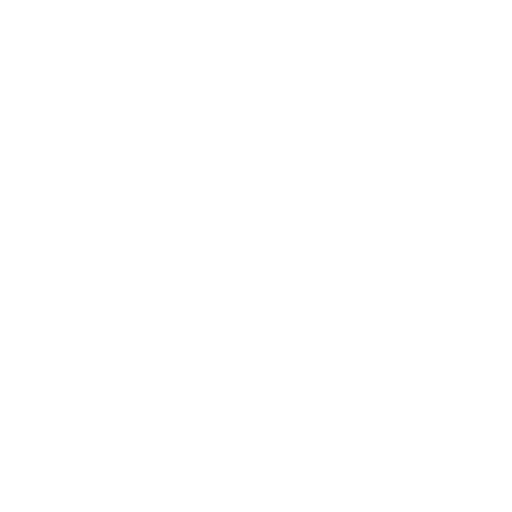
t = 0.00 s
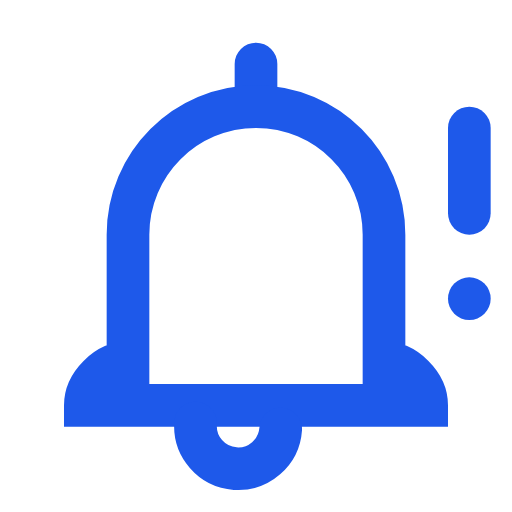
t = 0.70 s
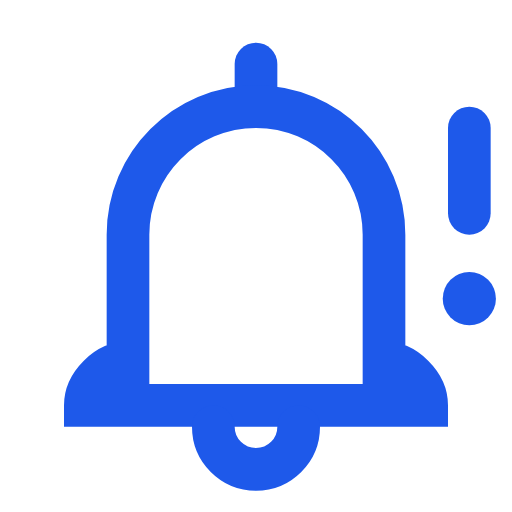
t = 1.41 s
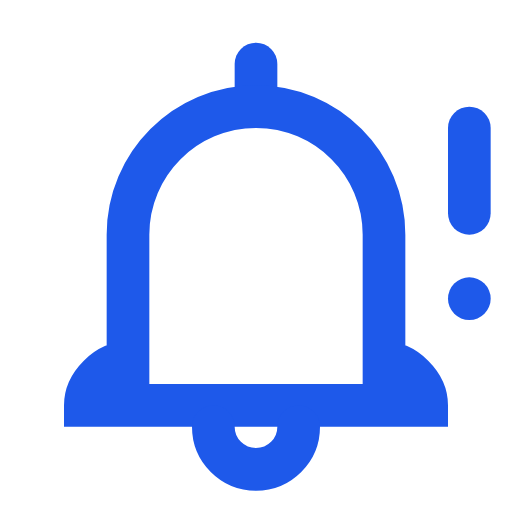
t = 2.09 s
t = 2.35 s: frame unchanged from t = 2.09 s, image omitted
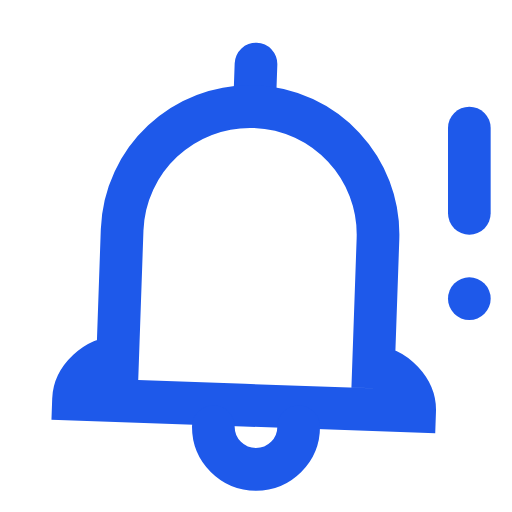
t = 3.50 s

The animated SVG that drew these frames (rendered in a browser with its animation timeline set to each time). Animation: 10 SMIL elements (animate=7,animateTransform=2,set=1); one cycle of 3.50 s, repeats indefinitely.

<svg xmlns="http://www.w3.org/2000/svg" width="1em" height="1em" viewBox="0 0 24 24"><g fill="none" stroke="#1e59ea" stroke-linecap="round" stroke-width="2"><g><path stroke-dasharray="4" stroke-dashoffset="4" d="M12 3V5"><animate fill="freeze" attributeName="stroke-dashoffset" dur="0.1s" values="4;0"/></path><path stroke-dasharray="28" stroke-dashoffset="28" d="M12 5C8.68629 5 6 7.68629 6 11L6 17C5 17 4 18 4 19H12M12 5C15.3137 5 18 7.68629 18 11L18 17C19 17 20 18 20 19H12"><animate fill="freeze" attributeName="stroke-dashoffset" begin="0.1s" dur="0.2s" values="28;0"/></path><animateTransform attributeName="transform" begin="0.4s" dur="3s" keyTimes="0;0.05;0.15;0.2;1" repeatCount="indefinite" type="rotate" values="0 12 3;3 12 3;-3 12 3;0 12 3;0 12 3"/></g><path stroke-dasharray="8" stroke-dashoffset="8" d="M10 20C10 21.1046 10.8954 22 12 22C13.1046 22 14 21.1046 14 20"><animate fill="freeze" attributeName="stroke-dashoffset" begin="0.3s" dur="0.1s" values="8;0"/><animateTransform attributeName="transform" begin="0.5s" dur="3s" keyTimes="0;0.05;0.15;0.2;1" repeatCount="indefinite" type="rotate" values="0 12 8;6 12 8;-6 12 8;0 12 8;0 12 8"/></path><path stroke-dasharray="8" stroke-dashoffset="8" d="M22 6v4" opacity="0"><set attributeName="opacity" begin="0.5s" to="1"/><animate fill="freeze" attributeName="stroke-dashoffset" begin="0.5s" dur="0.1s" values="8;0"/><animate attributeName="stroke-width" begin="0.85s" dur="1.5s" keyTimes="0;0.1;0.2;0.3;1" repeatCount="indefinite" values="2;3;3;2;2"/></path></g><circle cx="22" cy="14" r="1" fill="#1e59ea" fill-opacity="0"><animate fill="freeze" attributeName="fill-opacity" begin="0.5s" dur="0.2s" values="0;1"/><animate attributeName="r" begin="1s" dur="1.5s" keyTimes="0;0.1;0.2;0.3;1" repeatCount="indefinite" values="1;2;2;1;1"/></circle></svg>